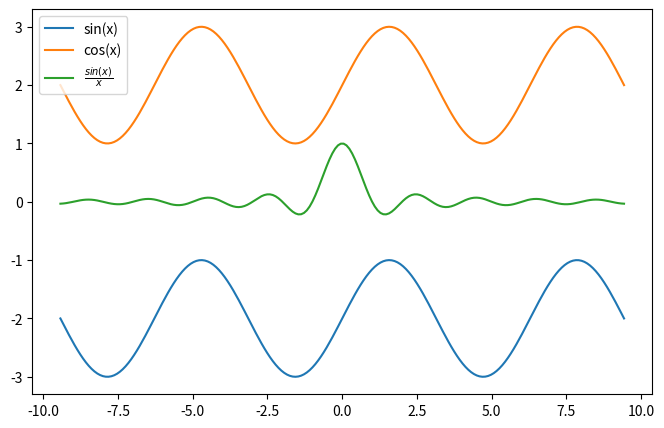
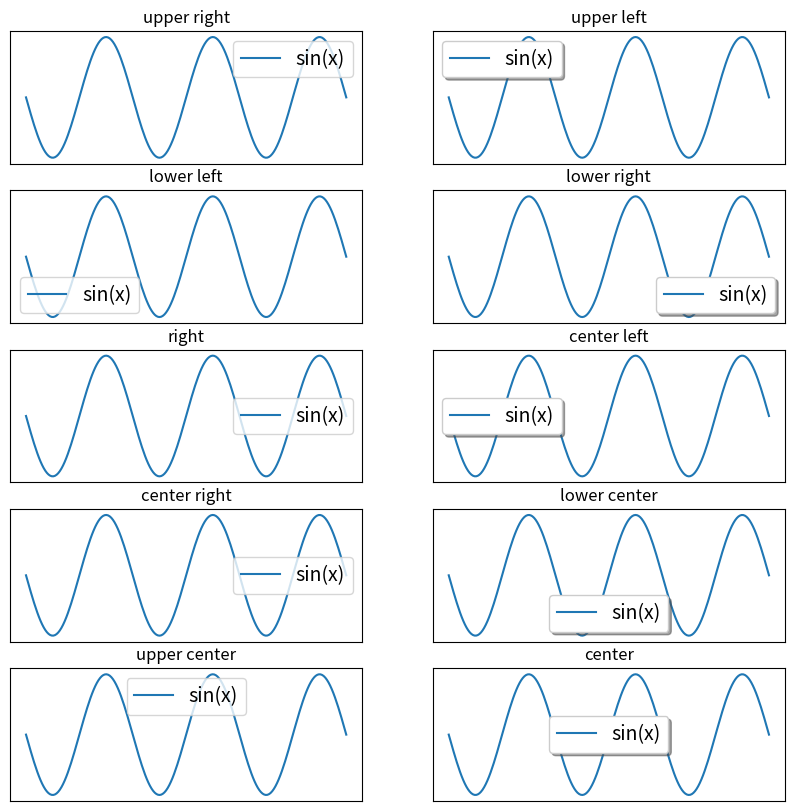
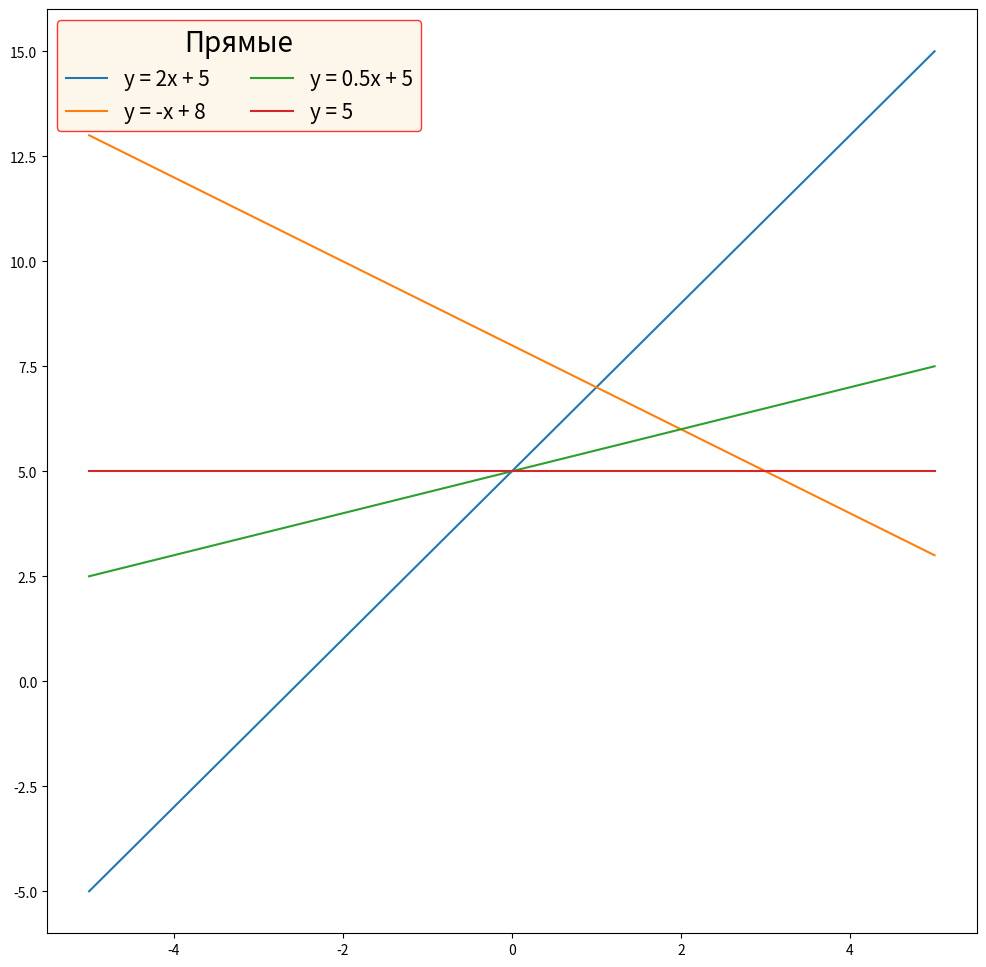

Generate these figures, in order, with matplotlib:
import matplotlib.pyplot as plt
import numpy as np

x = np.linspace(-3 * np.pi, 3 * np.pi, 200)
y1 = np.sin(x) - 2
y2 = np.sin(x) + 2
y3 = np.sinc(x)

fig, ax = plt.subplots()
# Текст легенды задается в параметре label для каждого графика индивидуально
ax.plot(x, y1, label='sin(x)')
ax.plot(x, y2, label='cos(x)')
ax.plot(x, y3, label=r'$\frac{sin(x)}{x}$')

# Без принудетельного вызова этого метода легенда не появится
ax.legend()
fig.set(figwidth=8, figheight=5)

# ==================================================

fig_2, axes = plt.subplots(5, 2, figsize=(10, 10))
# Все возможные значения расположения легенды
location = [
    'upper right', 'upper left', 'lower left', 'lower right', 'right',
    'center left', 'center right', 'lower center', 'upper center', 'center'
]
i = 0
for ax in axes.ravel():
    shadow = True if i % 2 == 1 else False
    ax.plot(x, y1, label='sin(x)')
    ax.legend(loc=location[i], fontsize=14, shadow=shadow)
    ax.set(title=location[i], xticks=[], yticks=[])
    i += 1

# ==================================================
xx = np.linspace(-5, 5, 10)
z1 = 2 * xx + 5
z2 = -xx + 8
z3 = 0.5 * xx + 5
# full создает в данном случае массив с десятью значениями 5
z4 = np.full(10, 5)
fig_3, ax_3 = plt.subplots(figsize=(12, 12))

ax_3.plot(xx, z1, label='y = 2x + 5')
ax_3.plot(xx, z2, label='y = -x + 8')
ax_3.plot(xx, z3, label='y = 0.5x + 5')
ax_3.plot(xx, z4, label='y = 5')

ax_3.legend(
    fontsize=15,
    ncol=2,  # Количество столбцов в легенде
    facecolor='oldlace',  # Цвет области
    edgecolor='r',  # Цвет рамки
    title='Прямые',  # Заголовок
    title_fontsize=20  # Размер шрифта заголовка
)

plt.show()
